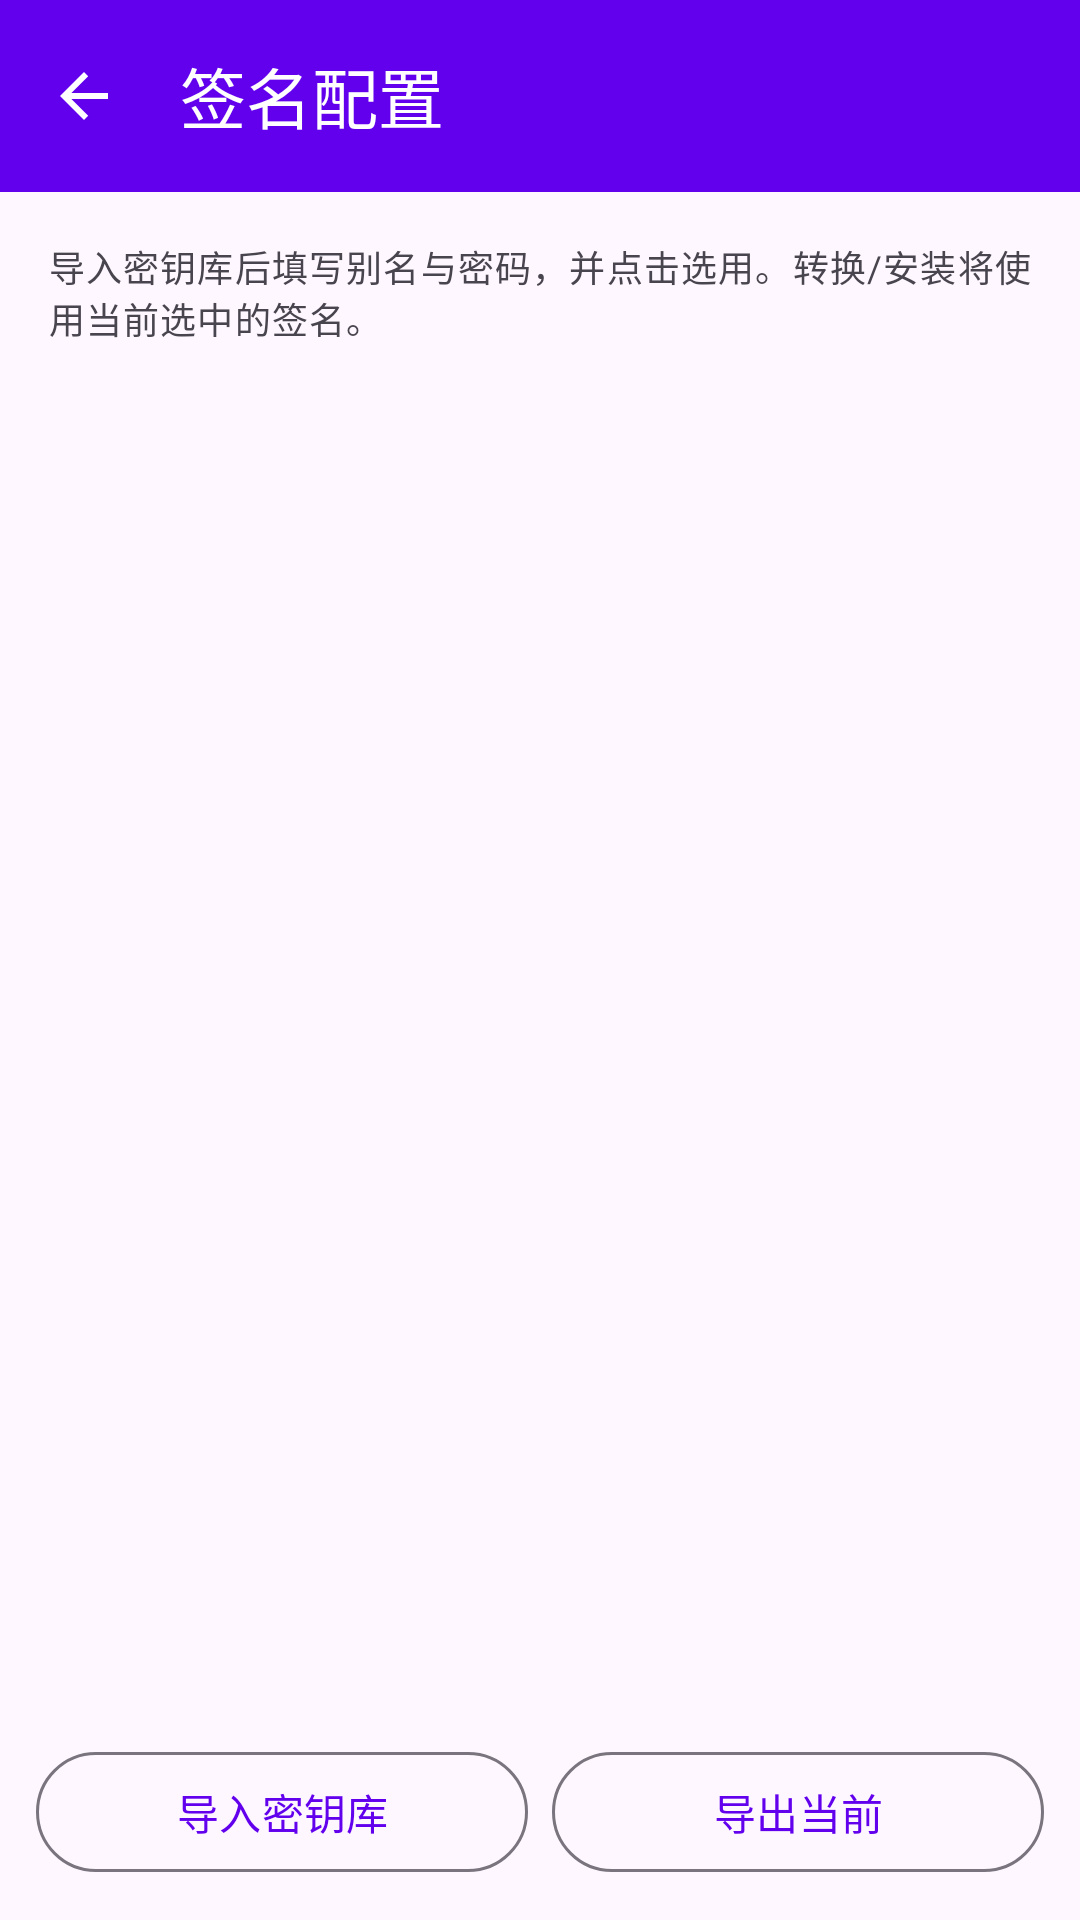

Android layout source for this screen:
<!-- AndroidManifest.xml: application theme Theme.AABInstaller -->
<!-- res/layout/activity_signing.xml -->
<?xml version="1.0" encoding="utf-8"?>
<LinearLayout xmlns:android="http://schemas.android.com/apk/res/android"
    xmlns:app="http://schemas.android.com/apk/res-auto"
    android:layout_width="match_parent"
    android:layout_height="match_parent"
    android:orientation="vertical">

    <com.google.android.material.appbar.MaterialToolbar
        android:id="@+id/toolbar"
        android:layout_width="match_parent"
        android:layout_height="?attr/actionBarSize"
        android:background="?attr/colorPrimary"
        android:theme="@style/ThemeOverlay.Material3.Dark.ActionBar"
        app:navigationIcon="?attr/homeAsUpIndicator"
        app:title="@string/signing_title" />

    <TextView
        android:layout_width="match_parent"
        android:layout_height="wrap_content"
        android:padding="16dp"
        android:text="@string/signing_hint"
        android:textAppearance="?attr/textAppearanceBodySmall" />

    <androidx.recyclerview.widget.RecyclerView
        android:id="@+id/recycler"
        android:layout_width="match_parent"
        android:layout_height="0dp"
        android:layout_weight="1"
        android:clipToPadding="false"
        android:paddingHorizontal="8dp" />

    <LinearLayout
        android:layout_width="match_parent"
        android:layout_height="wrap_content"
        android:orientation="horizontal"
        android:padding="12dp">

        <com.google.android.material.button.MaterialButton
            android:id="@+id/btnImport"
            style="@style/Widget.Material3.Button.OutlinedButton"
            android:layout_width="0dp"
            android:layout_height="wrap_content"
            android:layout_weight="1"
            android:text="@string/signing_import" />

        <com.google.android.material.button.MaterialButton
            android:id="@+id/btnExport"
            style="@style/Widget.Material3.Button.OutlinedButton"
            android:layout_width="0dp"
            android:layout_height="wrap_content"
            android:layout_marginStart="8dp"
            android:layout_weight="1"
            android:text="@string/signing_export" />
    </LinearLayout>

</LinearLayout>
<!-- resources referenced by this layout -->
<resources>
  <string name="signing_export">导出当前</string>
  <string name="signing_hint">导入密钥库后填写别名与密码，并点击选用。转换/安装将使用当前选中的签名。</string>
  <string name="signing_import">导入密钥库</string>
  <string name="signing_title">签名配置</string>
  <style name="Theme.AABInstaller" parent="Theme.Material3.DayNight.NoActionBar">
          <item name="colorPrimary">@color/purple_500</item>
          <item name="colorPrimaryVariant">@color/purple_700</item>
          <item name="colorOnPrimary">@color/white</item>
          <item name="colorSecondary">@color/teal_200</item>
          
          <item name="actionOverflowMenuStyle">@style/Widget.App.PopupMenu.Overflow</item>
          <item name="popupMenuStyle">@style/Widget.App.PopupMenu</item>
      </style>
  <color name="purple_500">#FF6200EE</color>
  <color name="purple_700">#FF3700B3</color>
  <color name="white">#FFFFFFFF</color>
  <color name="teal_200">#FF03DAC6</color>
  <style name="Widget.App.PopupMenu.Overflow" parent="Widget.Material3.PopupMenu.Overflow">
          <item name="android:popupBackground">@color/white</item>
          <item name="android:textColor">@color/black</item>
      </style>
  <style name="Widget.App.PopupMenu" parent="Widget.Material3.PopupMenu.ListPopupWindow">
          <item name="android:popupBackground">@color/white</item>
          <item name="android:popupElevation">8dp</item>
      </style>
  <color name="black">#FF000000</color>
</resources>
